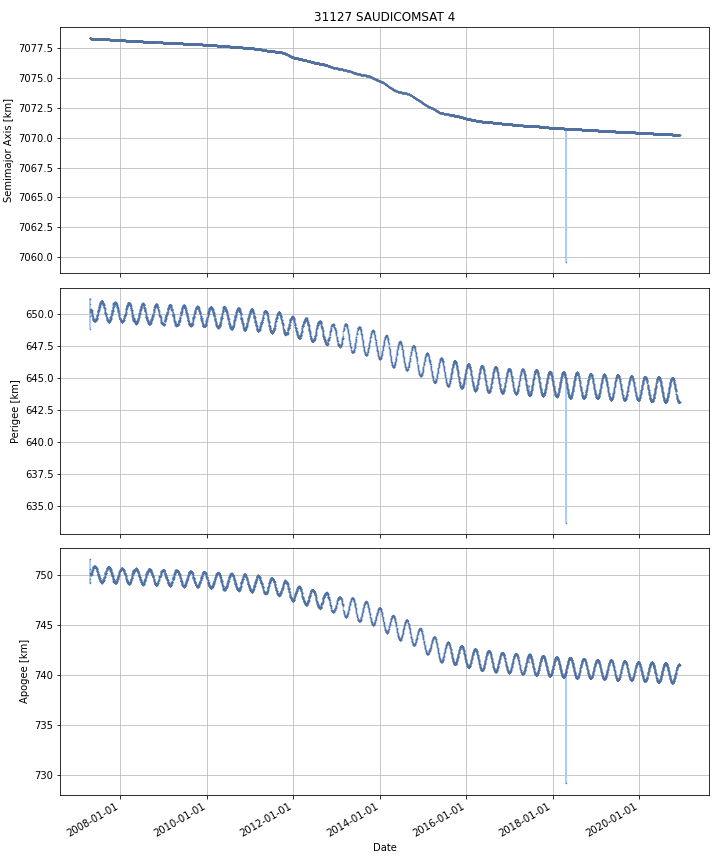

The table this chart was drawn from, first rows:
DATE, SEMIMAJOR_AXIS, PERIAPSIS, APOAPSIS, DOT_SEMIMAJOR_AXIS, DOT_PERIAPSIS, DOT_APOAPSIS
2007-04-18, 7078, 649.7, 750.7, , , 
2007-04-19, 7078, 650.2, 750.2, 9.584070903656539e-05, 0.4359, -0.4357
2007-04-20, 7078, 650.2, 750.2, -0.01111, -0.002666, -0.01956
2007-04-21, 7078, 650.2, 750.2, -0.001124, 0.03181, -0.03406
2007-04-22, 7078, 650.2, 750.2, -0.001124, 0.03181, -0.03406
2007-04-23, 7078, 650.3, 750.1, -0.001124, 0.03181, -0.03406
2007-04-24, 7078, 650.3, 750.1, -0.001086, 0.009894, -0.01207
2007-04-25, 7078, 650.3, 750.1, -0.0004703, 0.0172, -0.01814
2007-04-26, 7078, 650.4, 750, -2.332157328055473e-05, 0.0873, -0.08735
2007-04-27, 7078, 650.3, 750.1, -0.001192, -0.08501, 0.08263
2007-04-28, 7078, 650.3, 750.1, -0.0005553, 0.001708, -0.002819
2007-04-29, 7078, 650.2, 750.1, -0.0006954, -0.04074, 0.03935
2007-04-30, 7078, 650.2, 750.2, -0.0008643, -0.03318, 0.03145
2007-05-01, 7078, 650.1, 750.3, -0.0009142, -0.1153, 0.1135
2007-05-02, 7078, 650, 750.3, -0.001355, -0.04863, 0.04592
2007-05-03, 7078, 650, 750.4, -0.001187, -0.06342, 0.06105
2007-05-04, 7078, 650.2, 750.1, -0.01181, 0.2465, -0.2701
2007-05-05, 7078, 650.2, 750.1, 0.01436, -0.01305, 0.04176
2007-05-06, 7078, 649.9, 750.4, -0.002488, -0.2826, 0.2776
2007-05-07, 7078, 649.9, 750.5, -0.0007325, -0.04707, 0.0456
2007-05-08, 7078, 649.9, 750.5, -0.001657, -0.03925, 0.03593
2007-05-09, 7078, 650.1, 750.3, 0.001263, 0.2331, -0.2306
2007-05-10, 7078, 649.8, 750.6, -0.004129, -0.296, 0.2877
2007-05-11, 7078, 649.6, 750.7, 0.002732, -0.1458, 0.1513
2007-05-12, 7078, 649.6, 750.8, -0.001065, -0.08078, 0.07865
2007-05-13, 7078, 649.6, 750.7, -0.002519, 0.05424, -0.05928
2007-05-14, 7078, 649.7, 750.6, -0.00144, 0.09835, -0.1012
2007-05-15, 7078, 649.7, 750.7, -0.0006305, -0.04904, 0.04778
2007-05-16, 7078, 649.6, 750.7, -0.0004096, -0.04863, 0.04781
2007-05-17, 7078, 649.5, 750.8, -0.0006526, -0.1115, 0.1102
2007-05-18, 7078, 649.5, 750.8, -0.0009149, 0.04126, -0.04309
2007-05-19, 7078, 649.5, 750.9, -0.0003888, -0.09018, 0.0894
2007-05-20, 7078, 649.5, 750.9, -0.0009275, 0.03094, -0.03279
2007-05-21, 7078, 649.5, 750.8, -0.0008527, 0.005344, -0.007049
2007-05-22, 7078, 649.5, 750.8, -0.0002709, 0.004349, -0.00489
2007-05-23, 7078, 649.5, 750.8, -0.0009784, 0.01771, -0.01967
2007-05-24, 7078, 649.5, 750.8, -0.0006664, -0.02817, 0.02684
2007-05-25, 7078, 649.4, 750.9, -0.0007235, -0.04196, 0.04052
2007-05-26, 7078, 649.4, 750.9, -0.0008486, -0.04313, 0.04143
2007-05-27, 7078, 649.4, 750.9, -0.001089, 0.01312, -0.0153
2007-05-28, 7078, 649.4, 750.9, -0.0008929, 0.008288, -0.01007
2007-05-29, 7078, 649.4, 750.9, -0.0008515, -0.0001015, -0.001601
2007-05-30, 7078, 649.4, 750.9, -2.1867295799893327e-05, 0.0108, -0.01084
2007-05-31, 7078, 649.4, 750.9, -0.0006713, -0.001662, 0.0003196
2007-06-01, 7078, 649.5, 750.9, -0.0005432, 0.0213, -0.02239
2007-06-02, 7078, 649.4, 750.9, -0.0001875, -0.003873, 0.003498
2007-06-03, 7078, 649.5, 750.9, -0.0007783, 0.01536, -0.01691
2007-06-04, 7078, 649.5, 750.9, -0.0006147, -0.004197, 0.002967
2007-06-05, 7078, 649.5, 750.9, -0.0005164, 0.005519, -0.006552
2007-06-06, 7078, 649.5, 750.8, -0.0007896, 0.03097, -0.03255
2007-06-07, 7078, 649.5, 750.8, -0.0006894, 0.04053, -0.04191
2007-06-08, 7078, 649.6, 750.7, -0.0006627, 0.02943, -0.03075
2007-06-09, 7078, 649.6, 750.7, -0.001004, 0.04855, -0.05055
2007-06-10, 7078, 649.6, 750.7, -0.0003219, -0.03467, 0.03402
2007-06-11, 7078, 649.5, 750.8, -0.0006009, -0.03431, 0.03311
2007-06-12, 7078, 649.6, 750.7, -0.0005089, 0.02771, -0.02872
2007-06-13, 7078, 649.6, 750.7, -0.001285, 0.005923, -0.008492
2007-06-14, 7078, 649.6, 750.7, -0.0001459, 0.05649, -0.05678
2007-06-15, 7078, 649.6, 750.7, -6.388199017237639e-05, -0.00785, 0.007722
2007-06-16, 7078, 649.7, 750.6, 4.5549673814093694e-05, 0.1129, -0.1128
... 4,925 more rows
